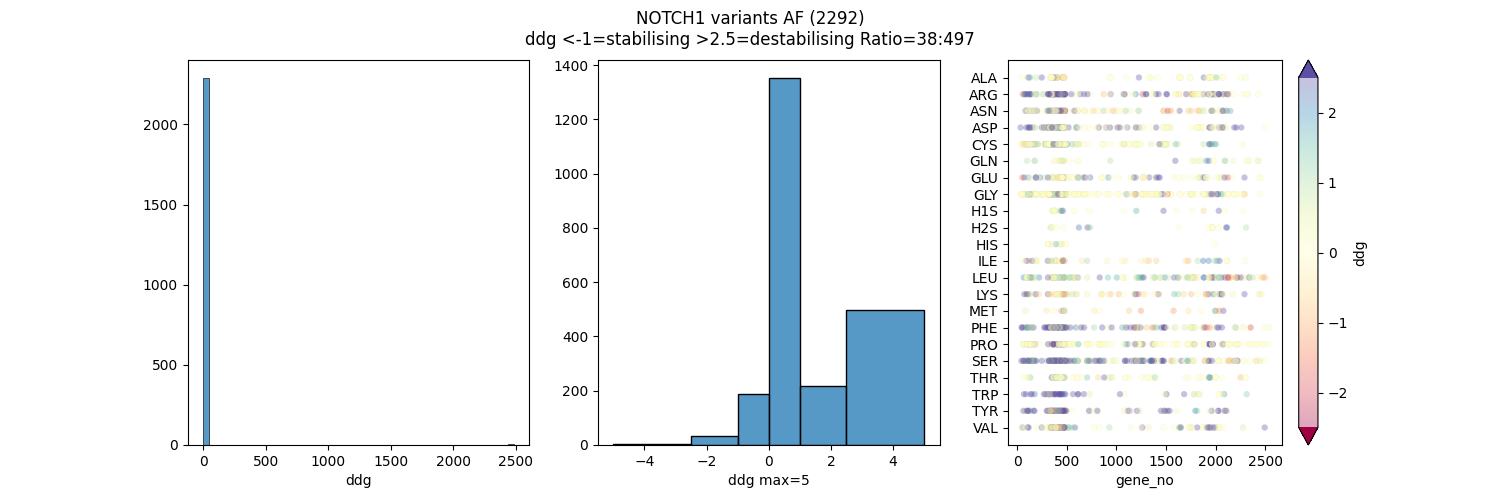

Data behind this chart, as committed beside it:
pdb, pdb_mut, pdb_rid, pdb_chain, gene_no, mut_from, mut_to, ddg
af-p46531-f1-model_v2_rep5, GLYA34G, 34, A, 34, GLY, GLY, 0.0
af-p46531-f1-model_v2_rep5, GLYA34D, 34, A, 34, GLY, ASP, 2.347
af-p46531-f1-model_v2_rep5, GLYA42G, 42, A, 42, GLY, GLY, 0.0
af-p46531-f1-model_v2_rep5, GLYA42S, 42, A, 42, GLY, SER, 4.027
af-p46531-f1-model_v2_rep5, ALAA45A, 45, A, 45, ALA, ALA, 0.0
af-p46531-f1-model_v2_rep5, ALAA45V, 45, A, 45, ALA, VAL, 0.06535
af-p46531-f1-model_v2_rep5, CYSA46C, 46, A, 46, CYS, CYS, 0.0
af-p46531-f1-model_v2_rep5, CYSA46F, 46, A, 46, CYS, PHE, 4.017
af-p46531-f1-model_v2_rep5, CYSA48C, 48, A, 48, CYS, CYS, 0.0
af-p46531-f1-model_v2_rep5, CYSA48F, 48, A, 48, CYS, PHE, 2.943
af-p46531-f1-model_v2_rep5, GLYA50G, 50, A, 50, GLY, GLY, 0.0
af-p46531-f1-model_v2_rep5, GLYA50R, 50, A, 50, GLY, ARG, -0.5653
af-p46531-f1-model_v2_rep5, GLYA50G, 50, A, 50, GLY, GLY, 0.0
af-p46531-f1-model_v2_rep5, GLYA50E, 50, A, 50, GLY, GLU, -1.334
af-p46531-f1-model_v2_rep5, GLYA54G, 54, A, 54, GLY, GLY, 0.0
af-p46531-f1-model_v2_rep5, GLYA54V, 54, A, 54, GLY, VAL, 6.193
af-p46531-f1-model_v2_rep5, PROA62P, 62, A, 62, PRO, PRO, 0.0
af-p46531-f1-model_v2_rep5, PROA62R, 62, A, 62, PRO, ARG, 2.649
af-p46531-f1-model_v2_rep5, PROA62P, 62, A, 62, PRO, PRO, 0.0
af-p46531-f1-model_v2_rep5, PROA62S, 62, A, 62, PRO, SER, 2.951
af-p46531-f1-model_v2_rep5, CYSA63C, 63, A, 63, CYS, CYS, 0.0
af-p46531-f1-model_v2_rep5, CYSA63Y, 63, A, 63, CYS, TYR, 6.38
af-p46531-f1-model_v2_rep5, SERA65S, 65, A, 65, SER, SER, 0.0
af-p46531-f1-model_v2_rep5, SERA65C, 65, A, 65, SER, CYS, -0.7276
af-p46531-f1-model_v2_rep5, THRA66T, 66, A, 66, THR, THR, 0.0
af-p46531-f1-model_v2_rep5, THRA66I, 66, A, 66, THR, ILE, 0.06103
af-p46531-f1-model_v2_rep5, PROA67P, 67, A, 67, PRO, PRO, 0.0
af-p46531-f1-model_v2_rep5, PROA67S, 67, A, 67, PRO, SER, 2.774
af-p46531-f1-model_v2_rep5, PROA67P, 67, A, 67, PRO, PRO, 0.0
af-p46531-f1-model_v2_rep5, PROA67F, 67, A, 67, PRO, PHE, 2.321
af-p46531-f1-model_v2_rep5, PROA67P, 67, A, 67, PRO, PRO, 0.0
af-p46531-f1-model_v2_rep5, PROA67L, 67, A, 67, PRO, LEU, 2.029
af-p46531-f1-model_v2_rep5, CYSA68C, 68, A, 68, CYS, CYS, 0.0
af-p46531-f1-model_v2_rep5, CYSA68W, 68, A, 68, CYS, TRP, 12.75
af-p46531-f1-model_v2_rep5, ASNA70N, 70, A, 70, ASN, ASN, 0.0
af-p46531-f1-model_v2_rep5, ASNA70S, 70, A, 70, ASN, SER, 2.552
af-p46531-f1-model_v2_rep5, GLYA72G, 72, A, 72, GLY, GLY, 0.0
af-p46531-f1-model_v2_rep5, GLYA72R, 72, A, 72, GLY, ARG, 22.54
af-p46531-f1-model_v2_rep5, GLYA72G, 72, A, 72, GLY, GLY, 0.0
af-p46531-f1-model_v2_rep5, GLYA72K, 72, A, 72, GLY, LYS, 21.54
af-p46531-f1-model_v2_rep5, GLYA72G, 72, A, 72, GLY, GLY, 0.0
af-p46531-f1-model_v2_rep5, GLYA72E, 72, A, 72, GLY, GLU, 20.01
af-p46531-f1-model_v2_rep5, VALA82V, 82, A, 82, VAL, VAL, 0.0
af-p46531-f1-model_v2_rep5, VALA82M, 82, A, 82, VAL, MET, 0.4124
af-p46531-f1-model_v2_rep5, TYRA85Y, 85, A, 85, TYR, TYR, 0.0
af-p46531-f1-model_v2_rep5, TYRA85C, 85, A, 85, TYR, CYS, 1.818
af-p46531-f1-model_v2_rep5, TYRA85Y, 85, A, 85, TYR, TYR, 0.0
af-p46531-f1-model_v2_rep5, TYRA85N, 85, A, 85, TYR, ASN, 2.249
af-p46531-f1-model_v2_rep5, CYSA87C, 87, A, 87, CYS, CYS, 0.0
af-p46531-f1-model_v2_rep5, CYSA87R, 87, A, 87, CYS, ARG, 23.01
af-p46531-f1-model_v2_rep5, CYSA89C, 89, A, 89, CYS, CYS, 0.0
af-p46531-f1-model_v2_rep5, CYSA89W, 89, A, 89, CYS, TRP, 10.01
af-p46531-f1-model_v2_rep5, GLYA92G, 92, A, 92, GLY, GLY, 0.0
af-p46531-f1-model_v2_rep5, GLYA92N, 92, A, 92, GLY, ASN, 6.311
af-p46531-f1-model_v2_rep5, GLYA92G, 92, A, 92, GLY, GLY, 0.0
af-p46531-f1-model_v2_rep5, GLYA92D, 92, A, 92, GLY, ASP, 6.307
af-p46531-f1-model_v2_rep5, PHEA93F, 93, A, 93, PHE, PHE, 0.0
af-p46531-f1-model_v2_rep5, PHEA93I, 93, A, 93, PHE, ILE, 3.472
af-p46531-f1-model_v2_rep5, GLYA95G, 95, A, 95, GLY, GLY, 0.0
af-p46531-f1-model_v2_rep5, GLYA95R, 95, A, 95, GLY, ARG, 2.836
... 2,232 more rows
